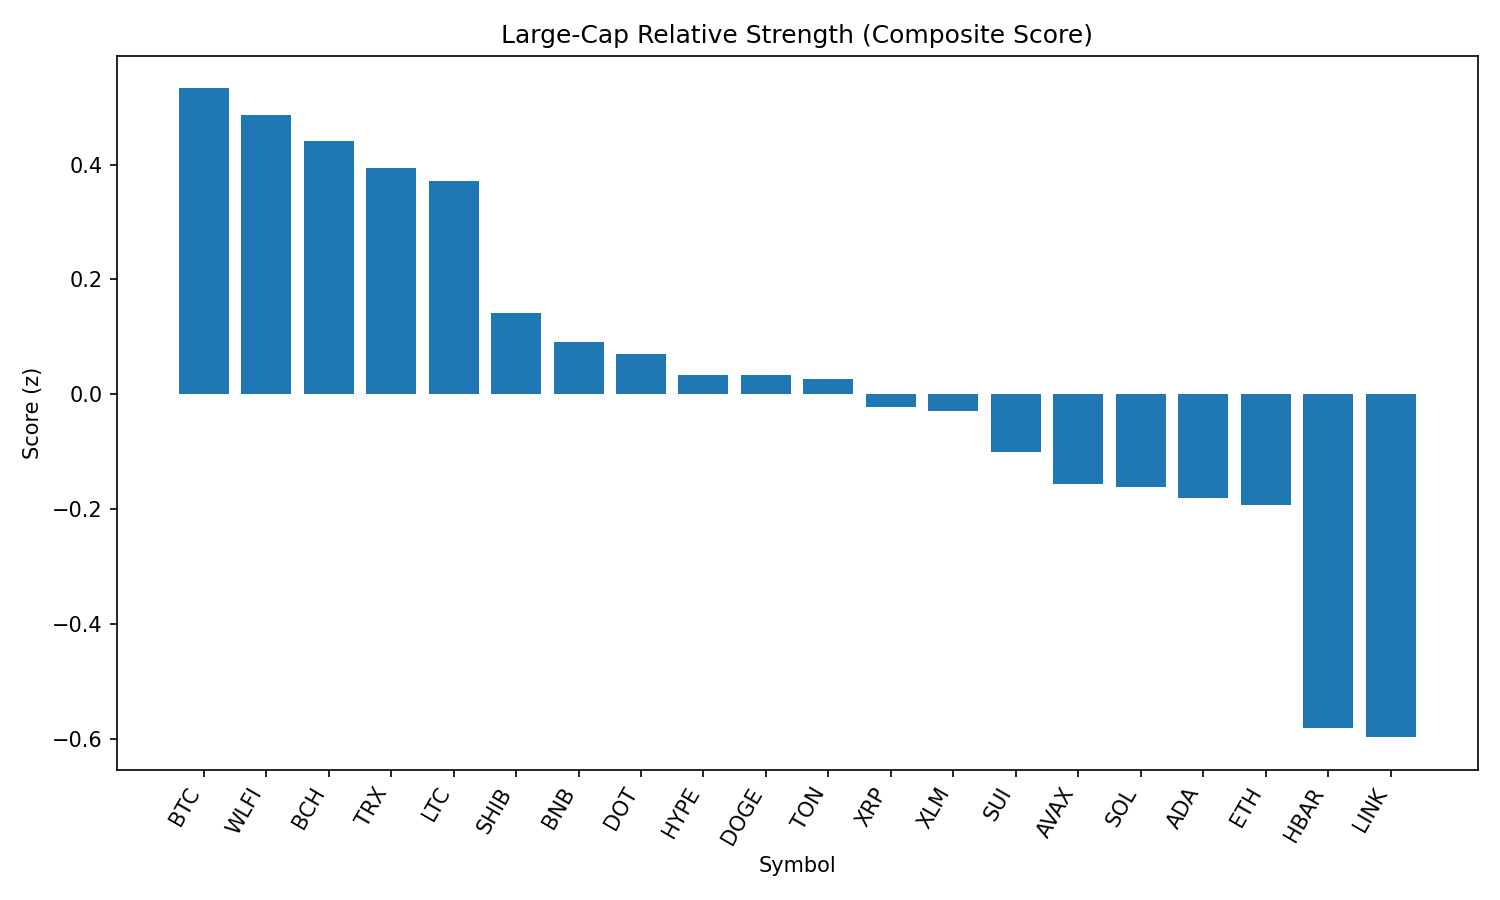

The file beside this chart, header and first rows:
rank, name, symbol, price, pct_1h, pct_24h, pct_7d, pct_1h_vs_btc, pct_24h_vs_btc, pct_7d_vs_btc, market_cap_rank, market_cap, volume_usd, score
1, Bitcoin, BTC, 108746, -0.3388, 0.1893, -2.314, 0.0, 0.0, 0.0, 1, 2169524986272, 37818226061, 0.5325
2, World Liberty Financial, WLFI, 0.2637, 2.396, -6.204, 0.0, 2.735, -6.394, 2.314, 30, 7460016686, 1257276776, 0.4866
3, Bitcoin Cash, BCH, 544.9, -0.08523, -0.4739, -3.489, 0.2535, -0.6632, -1.175, 21, 10857991356, 197942390, 0.4416
4, TRON, TRX, 0.3386, 0.1637, -1.212, -4.099, 0.5025, -1.402, -1.786, 10, 32070923449, 726129189, 0.3937
5, Litecoin, LTC, 109.8, -0.1202, -0.7363, -2.242, 0.2186, -0.9256, 0.07123, 27, 8382514645, 455554854, 0.3716
6, Shiba Inu, SHIB, 1.218e-05, -0.2698, -1.321, -1.865, 0.06893, -1.51, 0.4488, 31, 7184273499, 226656354, 0.141
7, BNB, BNB, 849.8, -0.372, -1.271, -2.336, -0.03324, -1.46, -0.02211, 5, 118327967620, 1444574241, 0.09129
8, Polkadot, DOT, 3.75, -0.2559, -1.54, -3.709, 0.08287, -1.729, -1.395, 35, 5711383177, 314561439, 0.07052
9, Hyperliquid, HYPE, 44.35, -1.087, 0.1718, -2.496, -0.7481, -0.01744, -0.182, 17, 12016798335, 299208775, 0.03434
10, Dogecoin, DOGE, 0.2146, -0.4589, -1.315, -2.128, -0.1201, -1.504, 0.1859, 9, 32436543883, 2109615810, 0.03399
11, Toncoin, TON, 3.11, -0.4822, -1.19, -3.761, -0.1434, -1.379, -1.447, 29, 7995953129, 135002067, 0.02607
12, XRP, XRP, 2.76, -0.2225, -1.921, -6.332, 0.1163, -2.11, -4.018, 4, 164452242653, 6897210876, -0.02236
13, Stellar, XLM, 0.3539, -0.3305, -1.432, -10.29, 0.008286, -1.621, -7.975, 20, 11140457047, 308522585, -0.0297
14, Sui, SUI, 3.23, -0.3245, -1.905, -6.946, 0.01425, -2.094, -4.632, 19, 11577286838, 1062907050, -0.101
15, Avalanche, AVAX, 23.69, -0.8551, -1.13, -2.331, -0.5163, -1.319, -0.0174, 22, 10015045476, 563210622, -0.1568
16, Solana, SOL, 199.4, -0.4347, -2.329, 0.5976, -0.09594, -2.518, 2.911, 6, 107985111972, 6843884136, -0.1607
17, Cardano, ADA, 0.811, -0.5809, -1.682, -5.954, -0.2422, -1.872, -3.64, 11, 29673457478, 1595870351, -0.1802
18, Ethereum, ETH, 4377, -0.505, -2.12, -5.513, -0.1663, -2.309, -3.2, 2, 529472098753, 26417056480, -0.1923
19, Hedera, HBAR, 0.2159, -0.2853, -3.727, -10.15, 0.05343, -3.916, -7.839, 24, 9167094699, 279909297, -0.5815
20, Chainlink, LINK, 22.9, -0.4945, -3.518, -6.186, -0.1558, -3.707, -3.872, 13, 15571180051, 1266348865, -0.5973
21, Cronos, CRO, 0.2712, -1.379, -5.487, 68.36, -1.04, -5.676, 70.67, 25, 9125582201, 265577235, -0.661
